Run: headless pygame with SDL's dummy video driver; simulated clock (each Clock.tick advances the game by its frame time, no real sleeping); random seed 0; keys injected as events and as key.get_pressed() state; mouse plan: one left click at the window centre at the start of phase 2, then a move to the lower-right quarter at the start of phase 3.
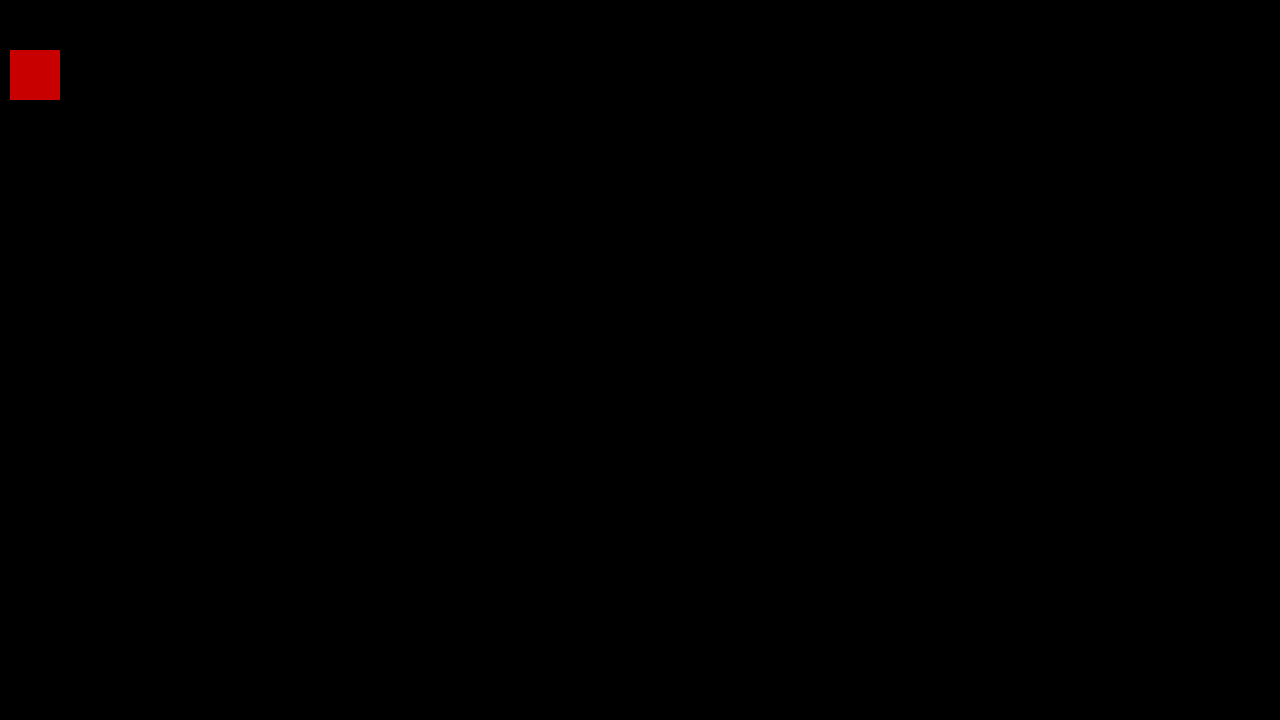
Frame 1 of 4 · flips 1–60 · no input
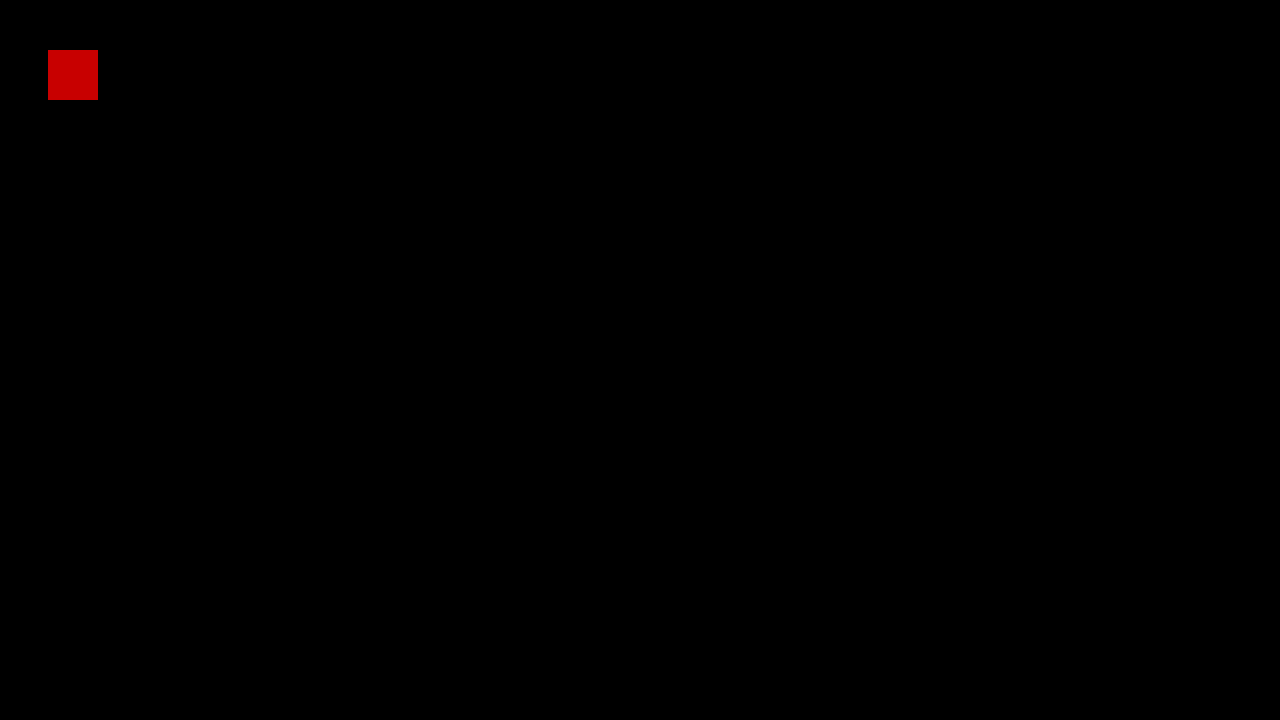
Frame 2 of 4 · flips 61–180 · clicked the window centre · tapped SPACE, RETURN · held RIGHT (→), D
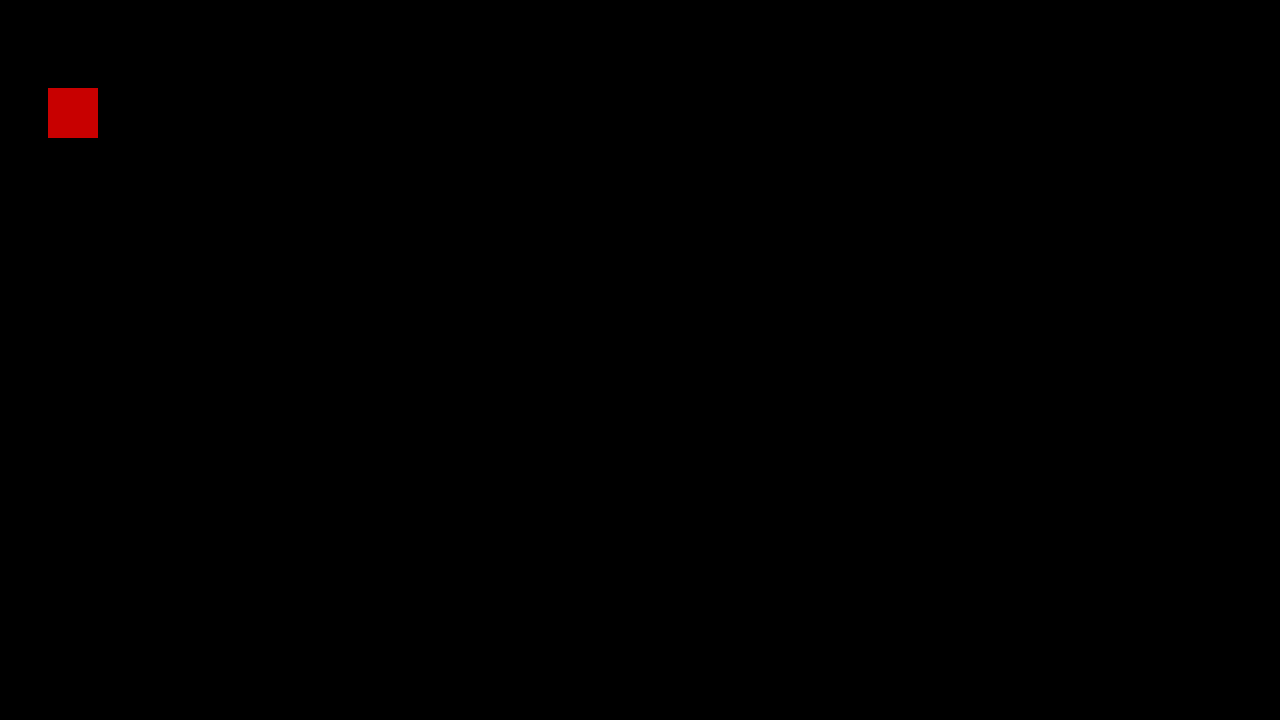
Frame 3 of 4 · flips 181–300 · moved the mouse to the lower-right quarter · held DOWN (↓), S
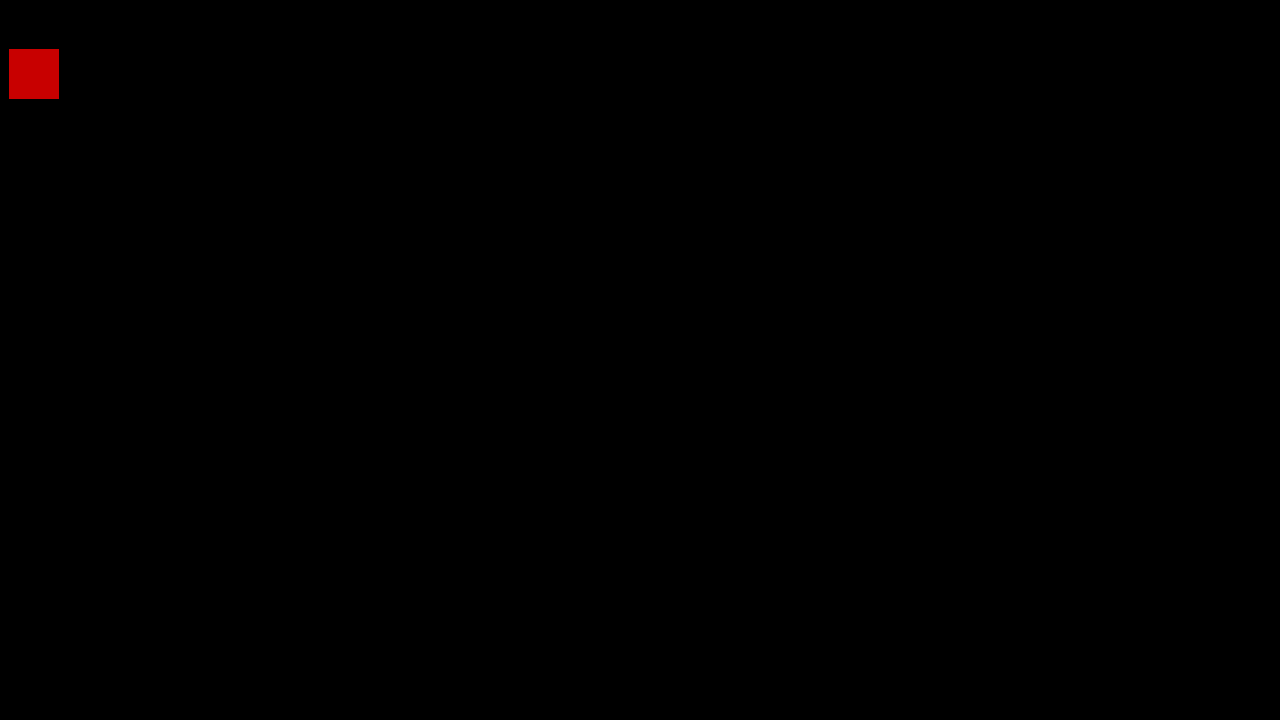
Frame 4 of 4 · flips 301–420 · held LEFT (←), A, UP (↑), W

The pygame program that drew these frames:

import sys
import pygame

# Init
pygame.init()

# Screen variables
screenWidth = 1280
screenHeight = 720
screen = pygame.display.set_mode((screenWidth, screenHeight))

# Delta time variables
clock = pygame.time.Clock()
max_tps = 20.0
delta_time = 0

# Entity variables
box = pygame.Rect(10, 50, 50, 50)
box_speed = 1


def main():
    global delta_time
    while True:
        event_handler()

        # Ticking
        delta_time += clock.tick()/1000.0
        while delta_time > 1/max_tps:
            delta_time -= 1/max_tps
            update()
        render()


def event_handler():
    for event in pygame.event.get():
        if event.type == pygame.QUIT:
            sys.exit(0)
        elif event.type == pygame.KEYDOWN and event.type == pygame.K_q:
            sys.exit(0)


def update():
    # Auto movement test
    # box.x = (box.x + 1) % screenWidth
    # box.y = (box.y + 1) % screenHeight

    # Mouse cursor movement test
    # box.x = pygame.mouse.get_pos()[0]
    # box.y = pygame.mouse.get_pos()[1]

    # WASD movement test
    keys = pygame.key.get_pressed()
    if keys[pygame.K_w]:
        box.y = (box.y - box_speed) % screenHeight
    if keys[pygame.K_a]:
        box.x = (box.x - box_speed) % screenWidth
    if keys[pygame.K_s]:
        box.y = (box.y + box_speed) % screenHeight
    if keys[pygame.K_d]:
        box.x = (box.x + box_speed) % screenWidth


def render():
    screen.fill((0, 0, 0))
    pygame.draw.rect(screen, (200, 0, 0), box)
    pygame.display.flip()


main()
